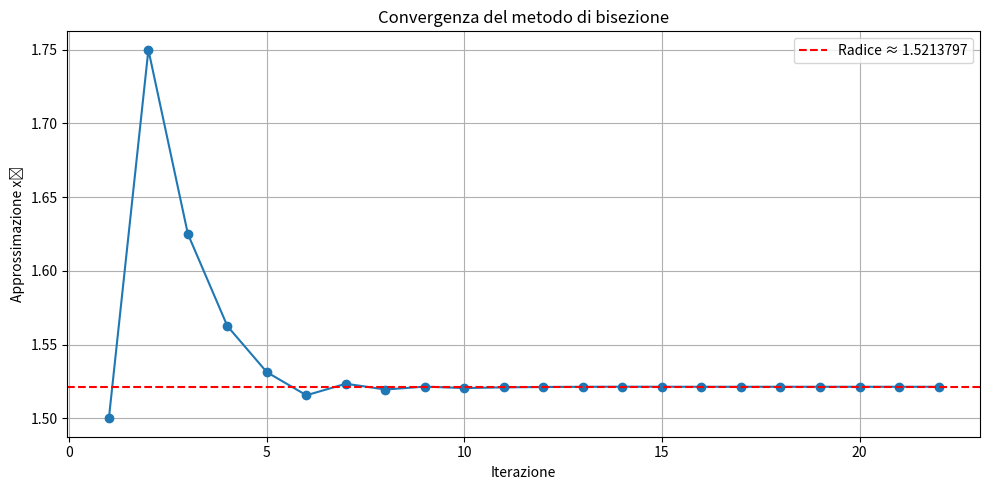

The matplotlib source for this figure:
import numpy as np
import math
import matplotlib.pyplot as plt

def sign(n):
   if n > 0: return 1
   elif n < 0: return -1
   else: return 0

def metodo_bisezione(fname, a, b, tolx, tolf):
   """
    Implementa il metodo di bisezione per il calcolo degli zeri di un'equazione non lineare.

    Parametri:
    f: La funzione da cui si vuole calcolare lo zero.
    a: L'estremo sinistro dell'intervallo di ricerca.
    b: L'estremo destro dell'intervallo di ricerca.
    tol: La tolleranza di errore.

    Restituisce:
    Lo zero approssimato della funzione, il numero di iterazioni e la lista di valori intermedi.
    """
   fa=fname(a)
   fb=fname(b)
   if  fb*fa >= 0:
      print("Non è possibile applicare il metodo di bisezione \n")
      return None, None,None

   it = 0
   v_xk = []

   maxit = math.ceil(math.log((b - a) / tolx) / math.log(2))-1

   
   while it < maxit: 
    xk =  (a+b) / 2
    v_xk.append(xk)
    it += 1
    fxk=fname(xk)
    if fxk==0:
        return xk, it, v_xk

    if abs(fxk) < tolx or (b-a) / 2 < tolx:
        return xk, it, v_xk
    
    if sign(fa)*sign(fxk) < 0:   
        b = xk
        fb = fxk
    else:
        a = xk
        fa = fxk


   return xk, it, v_xk


f = lambda x: x**3 - x - 2
root, n_iter, steps = metodo_bisezione(f, 1, 2, 1e-7, 1e-10)
print(f"Radice approssimata: {root}, in {n_iter} iterazioni.")
# ===== GRAFICO FACOLTATIVO =========== #
plt.figure(figsize=(10, 5))
plt.plot(range(1, len(steps)+1), steps, marker='o', linestyle='-')
plt.axhline(y=root, color='red', linestyle='--', label=f'Radice ≈ {root:.7f}')
plt.title("Convergenza del metodo di bisezione")
plt.xlabel("Iterazione")
plt.ylabel("Approssimazione xₖ")
plt.grid(True)
plt.legend()
plt.tight_layout()
plt.show()